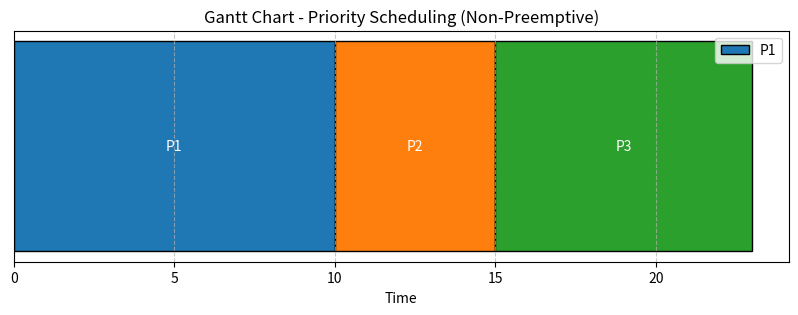

Reproduce this figure in Python.
from matplotlib import pyplot as plt


def PriorityScheduling(n, pid, at, bt, priority): 
    # Initializing required lists 
    wt = [0] * n  # Waiting times 
    tt = [0] * n  # Turnaround times 
    ct = [0] * n  # Completion times 
    tottt = 0  # Total Turnaround Time 
    totwt = 0  # Total Waiting Time 
    gantt_chart = []  # Store (process_id, start_time, duration) 
     
    # Combine process information into a list of tuples (PID, AT, BT, Priority) 
    processes = [(pid[i], at[i], bt[i], priority[i]) for i in range(n)] 
     
    # Sort processes based on Arrival Time (AT) and if equal, by Priority 
    processes.sort(key=lambda x: (x[1], x[3]))  # Sort first by Arrival Time, then by Priority 
 
    current_time = 0  # Track the current time 
 
    # Process Scheduling 
    for i in range(n): 
        process_id, arrival_time, burst_time, pr = processes[i] 
         
        # If the process arrives after the current time, we need to "wait" 
        if arrival_time > current_time: 
            current_time = arrival_time 
         
        # Calculate Completion Time 
        ct[i] = current_time + burst_time 
         
        # Turnaround Time = Completion Time - Arrival Time 
        tt[i] = ct[i] - arrival_time 
         
        # Waiting Time = Turnaround Time - Burst Time 
        wt[i] = tt[i] - burst_time 
         
        # Add the process details to the Gantt chart 
        gantt_chart.append((process_id, current_time, burst_time)) 
         
        # Update the current time after the process has executed 
        current_time = ct[i] 
         
        # Accumulate total turnaround and waiting times 
        tottt += tt[i] 
        totwt += wt[i] 
 
    # Output Process Information 
    print("\nProcess ID | AT | BT | Priority | CT | TT | WT") 
    for i in range(n): 
        print(f" {pid[i]}       {at[i]}   {bt[i]}    {priority[i]}     {ct[i]}   {tt[i]}   {wt[i]}") 
 
    # Averages 
    print(f"\nAverage Turnaround Time: {tottt / n:.2f}") 
    print(f"Average Waiting Time: {totwt / n:.2f}") 
 
    # Textual Gantt Chart 
    print("\nGantt Chart") 
    print("|", end="") 
    for process, start, duration in gantt_chart: 
        print(f" P{process} {' ' * duration}|", end="") 
    print("\n") 
 
    # Visual Gantt Chart 
    plt.figure(figsize=(10, 3)) 
    for process, start, duration in gantt_chart: 
        plt.barh(y=0, width=duration, left=start, edgecolor='black', label=f"P{process}" if process == 
gantt_chart[0][0] else "") 
        plt.text(start + duration / 2, 0, f"P{process}", ha='center', va='center', color='white', fontsize=10) 
 
    plt.yticks([]) 
    plt.xlabel("Time") 
    plt.title("Gantt Chart - Priority Scheduling (Non-Preemptive)") 
    plt.legend(loc='upper right') 
    plt.grid(axis='x', linestyle='--', alpha=0.7) 
    plt.show() 
 
# Example usage 
n = 3 
pid = [1, 2, 3] 
at = [0, 1, 2]  # Arrival Times 
bt = [10, 5, 8]  # Burst Times 
priority = [3, 1, 2]  # Priority values (lower number = higher priority) 
 
PriorityScheduling(n, pid, at, bt, priority)